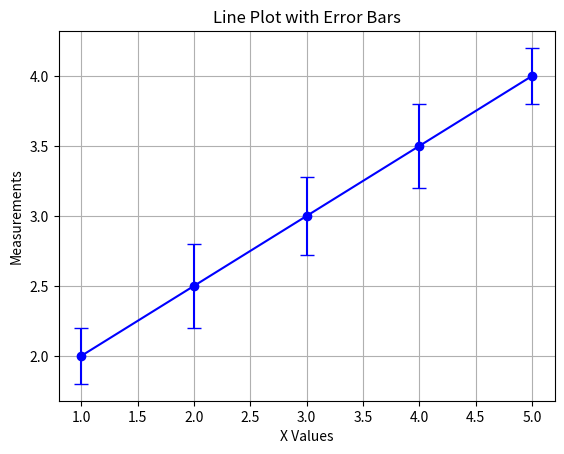

Python code for this plot:
import matplotlib.pyplot as plt
# Data
x = [1, 2, 3, 4, 5]
y = [2.0, 2.5, 3.0, 3.5, 4.0]
error = [0.2, 0.30, 0.28, 0.3, 0.2]
# Plot with error bars
plt.errorbar(x, y, yerr=error, fmt='o-', capsize=5, color='blue')
plt.xlabel("X Values")
plt.ylabel("Measurements")
plt.title("Line Plot with Error Bars")
plt.grid(True)
plt.show()
